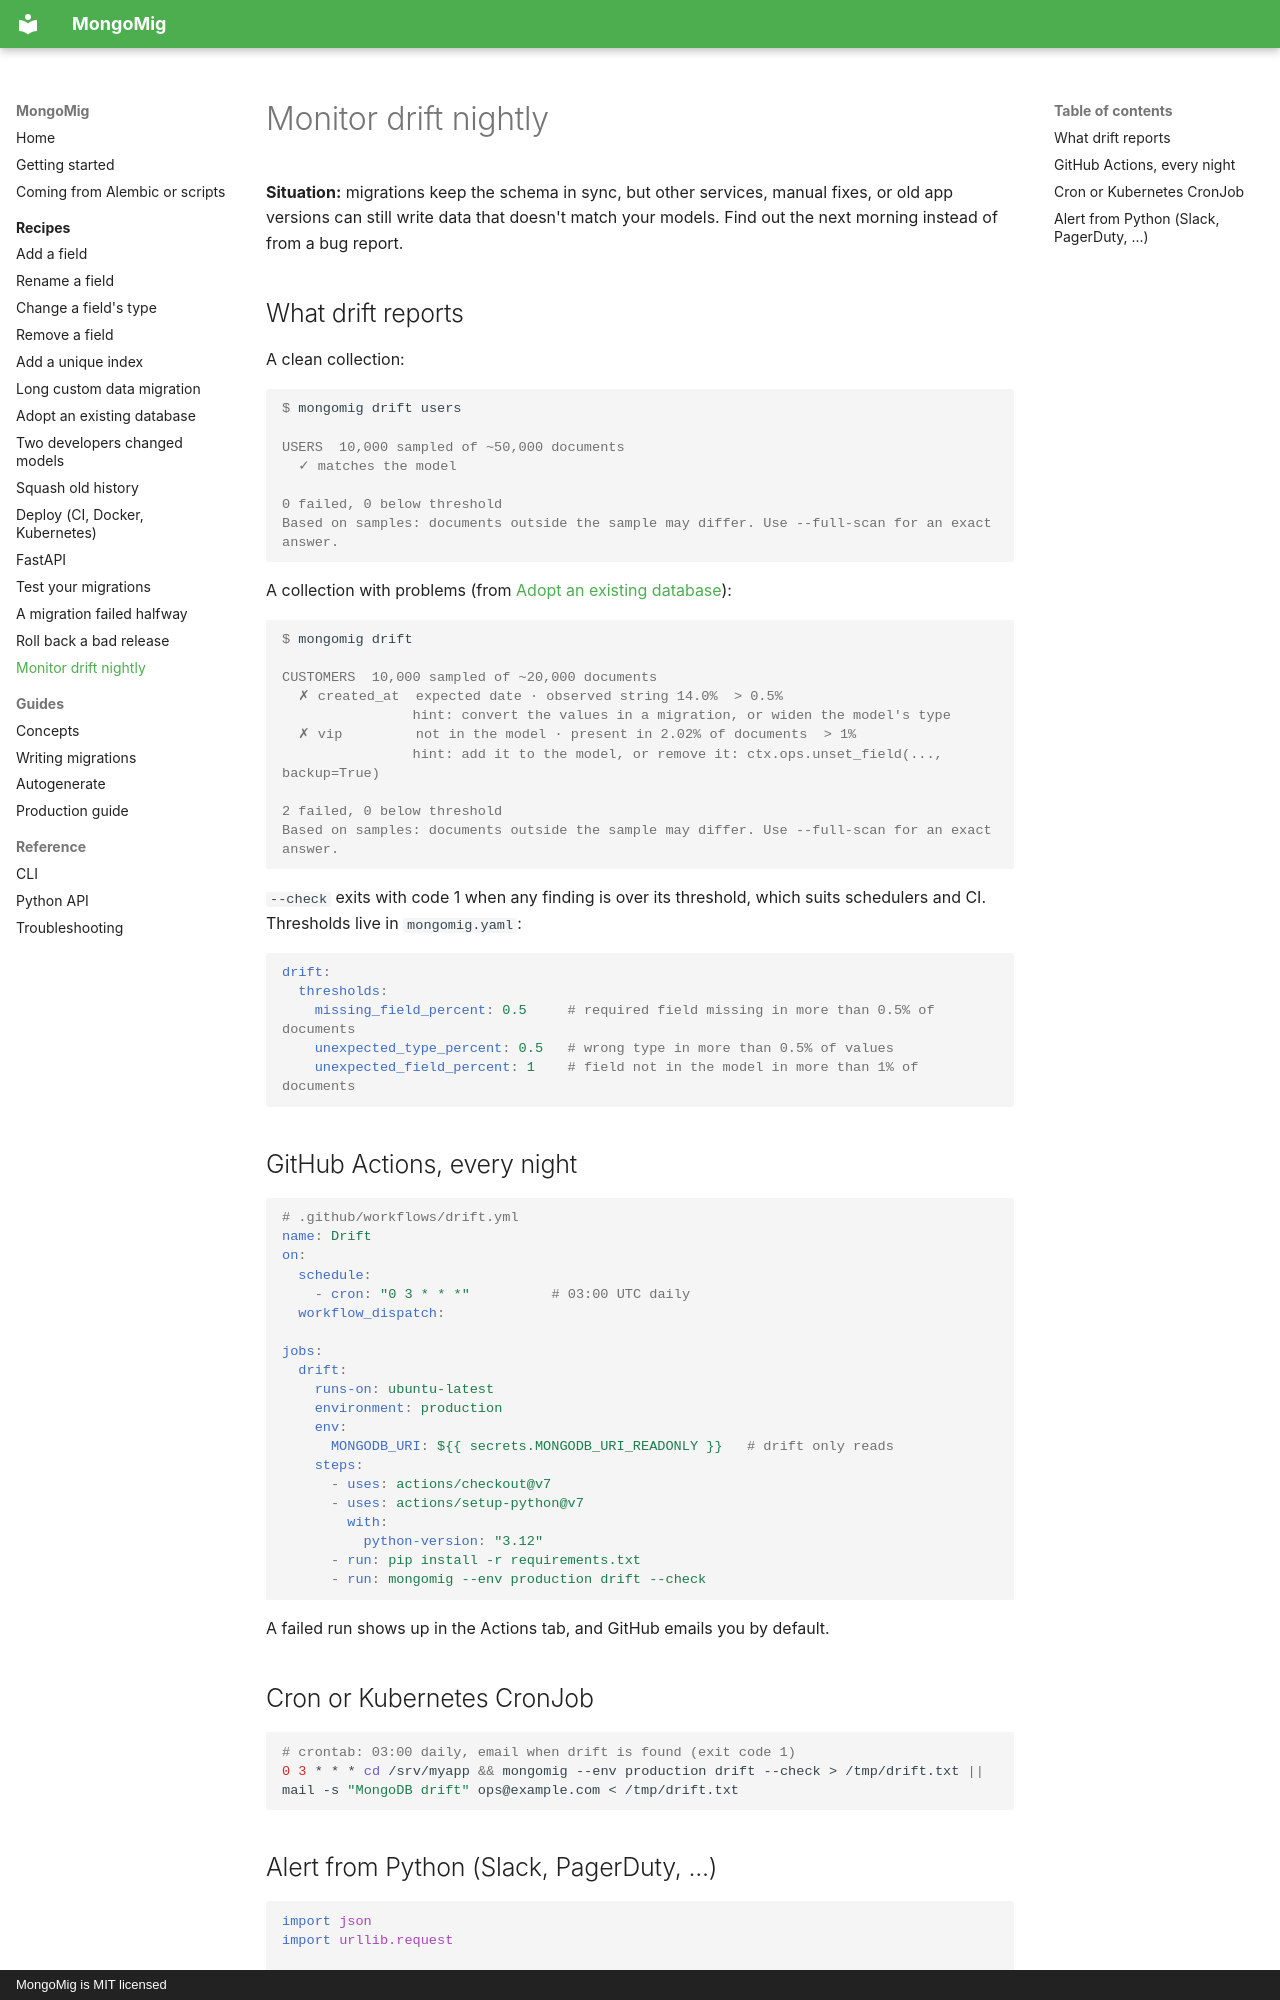

repository: anon-000/mongomig · page: recipes/drift-monitoring/index.html · generator: mkdocs · copyright: MongoMig is MIT licensed

# Monitor drift nightly

**Situation:** migrations keep the schema in sync, but other services, manual fixes, or old app
versions can still write data that doesn't match your models. Find out the next morning
instead of from a bug report.

## What drift reports

A clean collection:

```console
$ mongomig drift users

USERS  10,000 sampled of ~50,000 documents
  ✓ matches the model

0 failed, 0 below threshold
Based on samples: documents outside the sample may differ. Use --full-scan for an exact answer.
```

A collection with problems (from [Adopt an existing database](adopt-existing-database.md)):

```console
$ mongomig drift

CUSTOMERS  10,000 sampled of ~20,000 documents
  ✗ created_at  expected date · observed string 14.0%  > 0.5%
                hint: convert the values in a migration, or widen the model's type
  ✗ vip         not in the model · present in 2.02% of documents  > 1%
                hint: add it to the model, or remove it: ctx.ops.unset_field(..., backup=True)

2 failed, 0 below threshold
Based on samples: documents outside the sample may differ. Use --full-scan for an exact answer.
```

`--check` exits with code 1 when any finding is over its threshold, which suits schedulers and
CI. Thresholds live in `mongomig.yaml`:

```yaml
drift:
  thresholds:
    missing_field_percent: 0.5     # required field missing in more than 0.5% of documents
    unexpected_type_percent: 0.5   # wrong type in more than 0.5% of values
    unexpected_field_percent: 1    # field not in the model in more than 1% of documents
```

## GitHub Actions, every night

```yaml
# .github/workflows/drift.yml
name: Drift
on:
  schedule:
    - cron: "0 3 * * *"          # 03:00 UTC daily
  workflow_dispatch:

jobs:
  drift:
    runs-on: ubuntu-latest
    environment: production
    env:
      MONGODB_URI: ${{ secrets.MONGODB_URI_READONLY }}   # drift only reads
    steps:
      - uses: actions/checkout@v7
      - uses: actions/setup-python@v7
        with:
          python-version: "3.12"
      - run: pip install -r requirements.txt
      - run: mongomig --env production drift --check
```

A failed run shows up in the Actions tab, and GitHub emails you by default.

## Cron or Kubernetes CronJob

```bash
# crontab: 03:00 daily, email when drift is found (exit code 1)
0 3 * * * cd /srv/myapp && mongomig --env production drift --check > /tmp/drift.txt || mail -s "MongoDB drift" ops@example.com < /tmp/drift.txt
```
